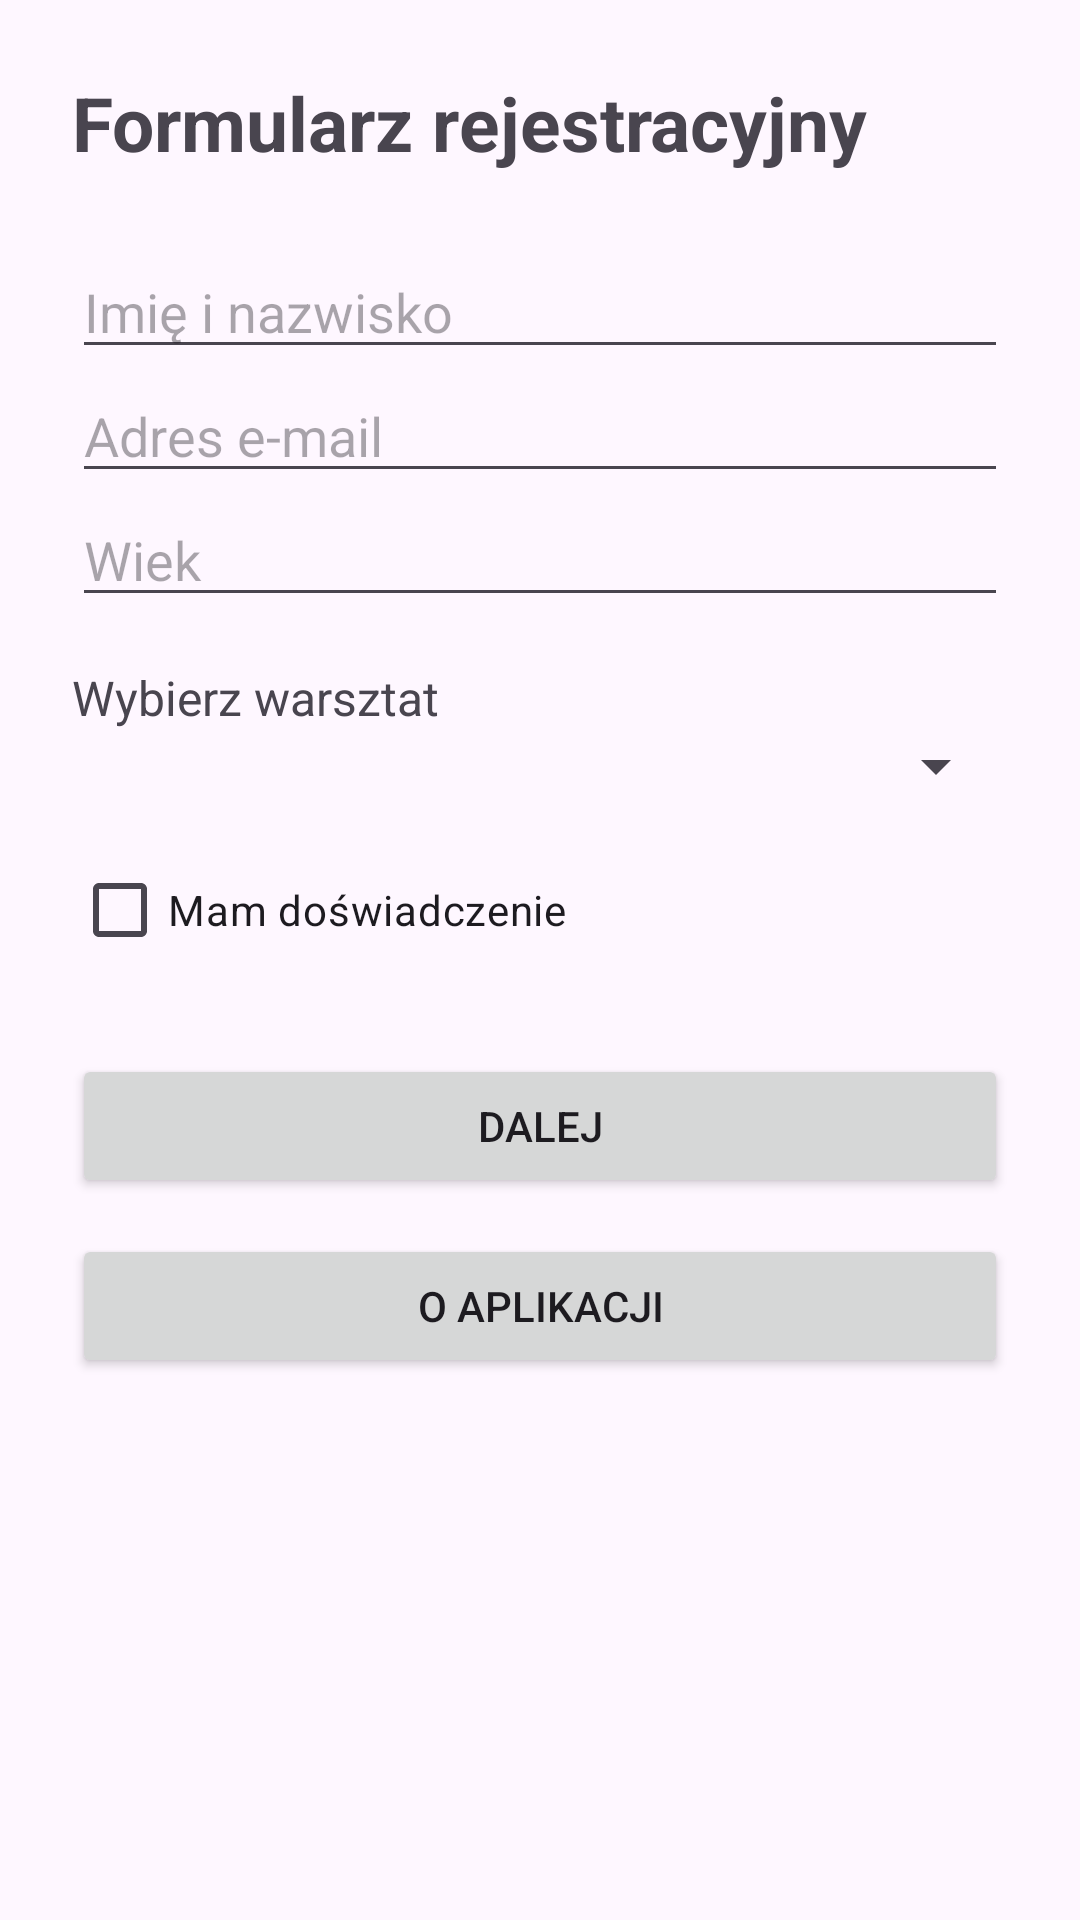

This screen was rendered from an Android layout file. Write that file and the resources it references.
<!-- AndroidManifest.xml: application theme Theme.RejestracjaWarsztaty -->
<!-- res/layout/activity_main.xml -->
<?xml version="1.0" encoding="utf-8"?>
<ScrollView xmlns:android="http://schemas.android.com/apk/res/android"
    android:layout_width="match_parent"
    android:layout_height="match_parent">

    <LinearLayout
        android:layout_width="match_parent"
        android:layout_height="wrap_content"
        android:orientation="vertical"
        android:padding="24dp">

        <TextView
            android:layout_width="match_parent"
            android:layout_height="wrap_content"
            android:text="@string/title_form"
            android:textSize="25sp"
            android:textStyle="bold"
            android:layout_marginBottom="24dp" />

        <EditText
            android:id="@+id/etName"
            android:layout_width="match_parent"
            android:layout_height="wrap_content"
            android:hint="@string/label_name"
            android:inputType="textPersonName"
            android:autofillHints="name" />

        <EditText
            android:id="@+id/etEmail"
            android:layout_width="match_parent"
            android:layout_height="wrap_content"
            android:hint="@string/label_email"
            android:inputType="textEmailAddress"
            android:autofillHints="emailAddress" />

        <EditText
            android:id="@+id/etAge"
            android:layout_width="match_parent"
            android:layout_height="wrap_content"
            android:hint="@string/label_age"
            android:inputType="number" />

        <TextView
            android:layout_width="match_parent"
            android:layout_height="wrap_content"
            android:text="@string/label_workshop"
            android:textSize="16sp"
            android:layout_marginTop="16dp" />

        <Spinner
            android:id="@+id/spWorkshop"
            android:layout_width="match_parent"
            android:layout_height="wrap_content" />

        <CheckBox
            android:id="@+id/cbExperience"
            android:layout_width="match_parent"
            android:layout_height="wrap_content"
            android:text="@string/label_experience"
            android:layout_marginTop="12dp" />

        <Button
            android:id="@+id/btnNext"
            android:layout_width="match_parent"
            android:layout_height="wrap_content"
            android:text="@string/btn_next"
            android:layout_marginTop="24dp" />

        <Button
            android:id="@+id/btnAbout"
            android:layout_width="match_parent"
            android:layout_height="wrap_content"
            android:text="O aplikacji"
            android:layout_marginTop="12dp" />

    </LinearLayout>
</ScrollView>
<!-- resources referenced by this layout -->
<resources>
  <string name="btn_next">DALEJ</string>
  <string name="label_age">Wiek</string>
  <string name="label_email">Adres e-mail</string>
  <string name="label_experience">Mam doświadczenie</string>
  <string name="label_name">Imię i nazwisko</string>
  <string name="label_workshop">Wybierz warsztat</string>
  <string name="title_form">Formularz rejestracyjny</string>
  <style name="Theme.RejestracjaWarsztaty" parent="Base.Theme.RejestracjaWarsztaty" />
  <style name="Base.Theme.RejestracjaWarsztaty" parent="Theme.Material3.DayNight.NoActionBar">
          
          
      </style>
</resources>
